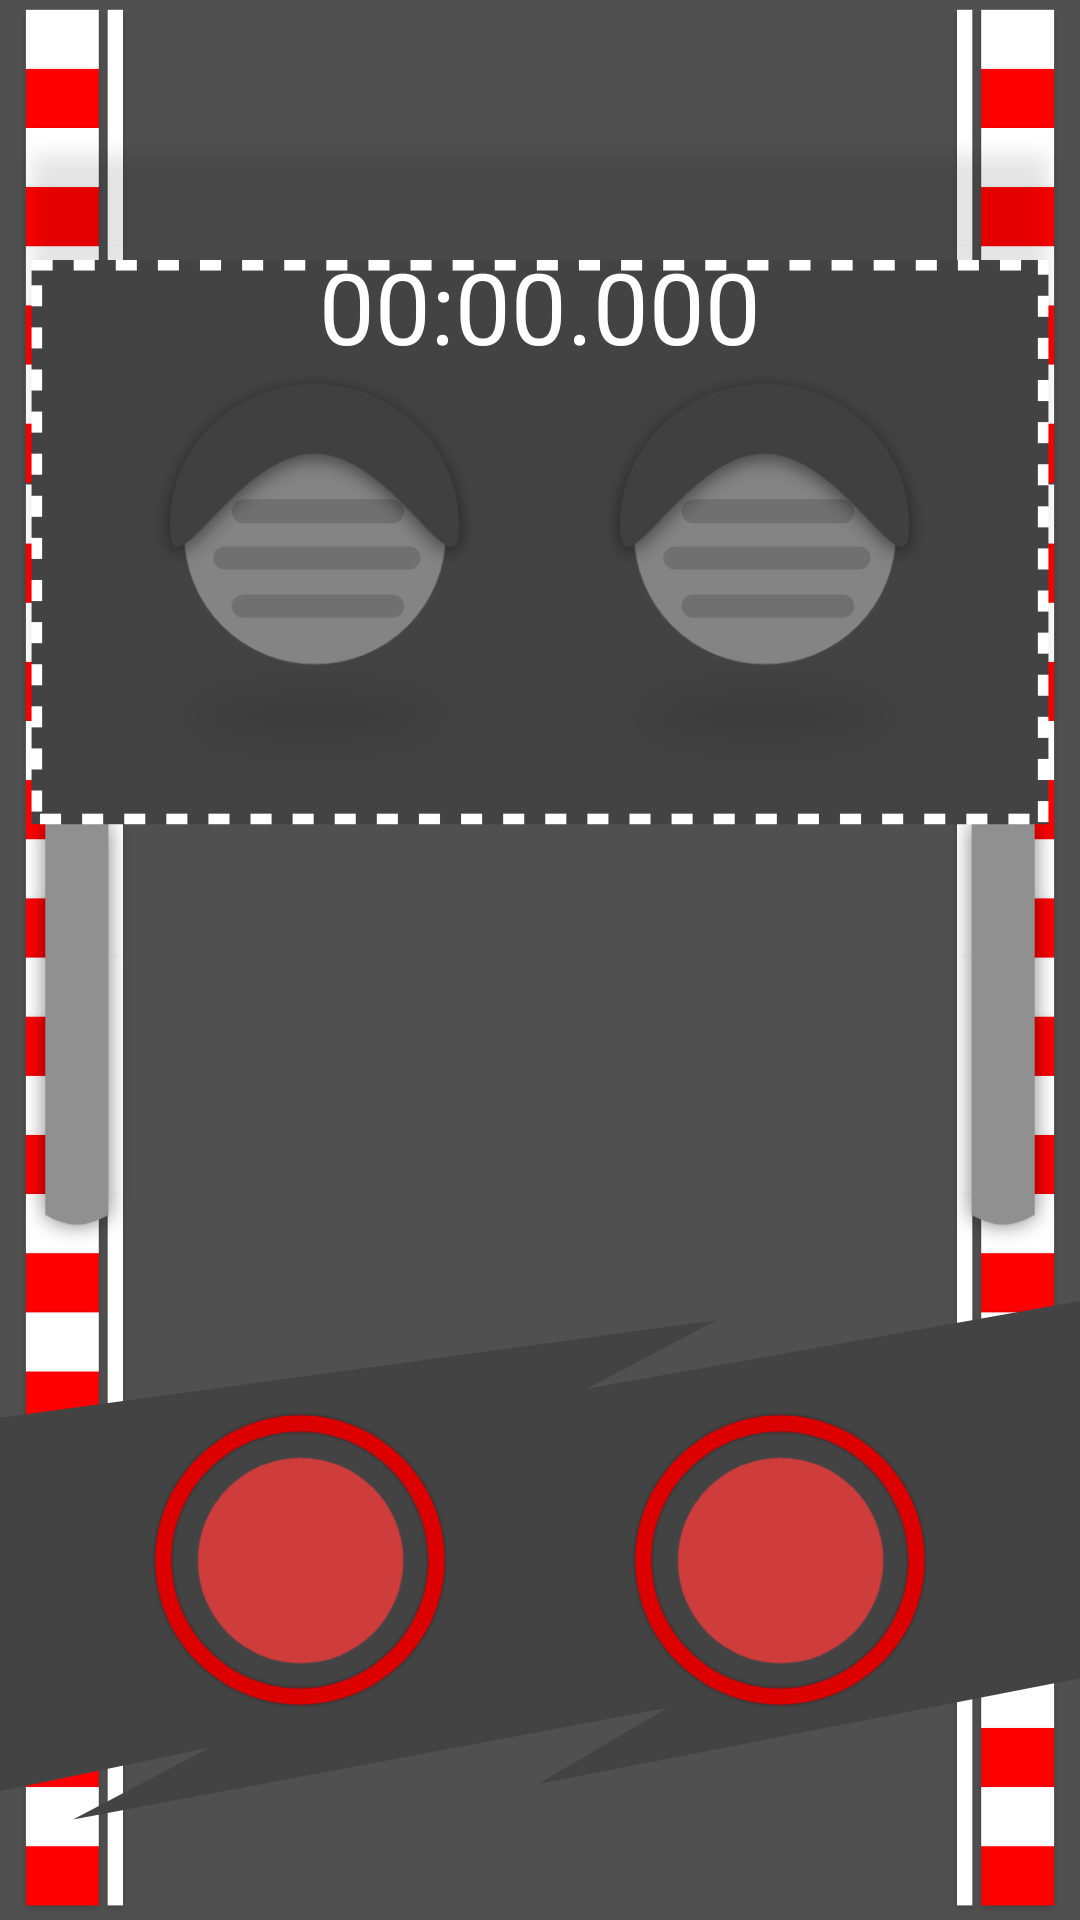

Produce the Android XML layout that renders to this screen, including the resource entries it uses.
<!-- AndroidManifest.xml: application theme Theme.Szakdolgozat -->
<!-- res/layout/activity_game3.xml -->
<?xml version="1.0" encoding="utf-8"?>
<RelativeLayout xmlns:android="http://schemas.android.com/apk/res/android"
    xmlns:app="http://schemas.android.com/apk/res-auto"
    xmlns:tools="http://schemas.android.com/tools"
    android:layout_width="match_parent"
    android:layout_height="match_parent"
    tools:context=".Game2Activity"
    android:background="#505050">

    <RelativeLayout
        android:layout_width="match_parent"
        android:layout_height="match_parent"
        android:layout_weight="1"
        android:orientation="vertical">
        <RelativeLayout
            android:layout_width="match_parent"
            android:layout_height="match_parent"
            android:background="@android:color/transparent">
            <ImageView
                android:layout_width="144px"
                android:layout_height="match_parent"
                android:src="@drawable/balrazoko"
                android:layout_alignParentLeft="true" />
            <ImageView
                android:layout_width="144px"
                android:layout_height="match_parent"
                android:src="@drawable/jobbrazoko"
                android:layout_alignParentRight="true" />
        </RelativeLayout>
        <ImageView
            android:layout_width="match_parent"
            android:layout_height="460dp"
            android:src="@drawable/lampboard" />
        <RelativeLayout
            android:layout_width="match_parent"
            android:layout_height="wrap_content"
            android:background="@android:color/transparent"
            android:layout_alignParentTop="true"
            android:layout_marginTop="80dp"
            android:layout_marginHorizontal="30dp">
            <TextView
                android:id="@+id/time"
                android:layout_width="match_parent"
                android:layout_height="wrap_content"
                android:text="00:00.000"
                android:textSize="16pt"
                android:textColor="@color/white"
                android:textAlignment="center"
                android:gravity="center" />
            <ImageView
                android:id="@+id/leftlamp"
                android:layout_width="150dp"
                android:layout_height="150dp"
                android:src="@drawable/greylamp"
                android:layout_alignParentLeft="true"
                android:layout_marginTop="40dp" />
            <ImageView
                android:id="@+id/rightlamp"
                android:layout_width="150dp"
                android:layout_height="150dp"
                android:src="@drawable/greylamp"
                android:layout_alignParentRight="true"
                android:layout_marginTop="40dp" />
        </RelativeLayout>
        <ImageView
            android:layout_width="match_parent"
            android:layout_height="200dp"
            android:src="@drawable/joystickbackground"
            android:layout_alignParentBottom="true"
            android:layout_marginBottom="20dp"/>
            <RelativeLayout
                android:layout_width="match_parent"
                android:layout_height="wrap_content"
                android:background="@android:color/transparent"
                android:layout_alignParentBottom="true"
                android:layout_marginBottom="70dp">
                <ImageButton
                    android:id="@+id/leftjoystick"
                    android:layout_width="100dp"
                    android:layout_height="100dp"
                    android:src="@drawable/joystick"
                    android:layout_alignParentLeft="true"
                    android:layout_marginLeft="50dp"/>
                <ImageButton
                    android:id="@+id/rightjoystick"
                    android:layout_width="100dp"
                    android:layout_height="100dp"
                    android:src="@drawable/joystick"
                    android:layout_alignParentRight="true"
                    android:layout_marginRight="50dp"/>
            </RelativeLayout>
        <ImageView
            android:id="@+id/auto"
            android:layout_width="250dp"
            android:layout_height="wrap_content"
            android:layout_alignParentBottom="true"
            android:src="@drawable/redbull"
            android:layout_marginBottom="220dp"
            android:layout_centerHorizontal="true"
            android:translationZ="-1dp"/>
        <ImageView
            android:id="@+id/pilota"
            android:layout_width="match_parent"
            android:layout_height="120dp"
            android:src="@drawable/maxverstappen"
            android:layout_alignParentBottom="true"/>

    </RelativeLayout>
</RelativeLayout>
<!-- resources referenced by this layout -->
<resources>
  <color name="white">#FFFFFFFF</color>
  <!-- drawable balrazoko: png bitmap (drawable, 24840 bytes) -->
  <!-- drawable greylamp: png bitmap (drawable, 31904 bytes) -->
  <!-- drawable jobbrazoko: png bitmap (drawable, 25282 bytes) -->
  <!-- drawable joystick: png bitmap (drawable, 19931 bytes) -->
  <!-- drawable joystickbackground: png bitmap (drawable, 24616 bytes) -->
  <!-- drawable lampboard: png bitmap (drawable, 36698 bytes) -->
  <style name="Theme.Szakdolgozat" parent="Theme.Szakdolgozat.NoActionBar">
          
          <item name="windowActionBar">false</item>
          <item name="windowNoTitle">true</item>
          <item name="colorPrimary">@color/purple_500</item>
          <item name="colorPrimaryVariant">@color/purple_700</item>
          <item name="colorOnPrimary">@color/white</item>
          
          <item name="colorSecondary">@color/teal_200</item>
          <item name="colorSecondaryVariant">@color/teal_700</item>
          <item name="colorOnSecondary">@color/black</item>
          
          <item name="android:statusBarColor" tools:targetApi="l">?attr/colorOnSecondary</item>
          
      </style>
  <style name="Theme.Szakdolgozat.NoActionBar">
          <item name="windowActionBar">false</item>
          <item name="windowNoTitle">true</item>
      </style>
  <color name="purple_500">#FF6200EE</color>
  <color name="purple_700">#FF3700B3</color>
  <color name="teal_200">#FF03DAC5</color>
  <color name="teal_700">#FF018786</color>
  <color name="black">#FF000000</color>
</resources>
